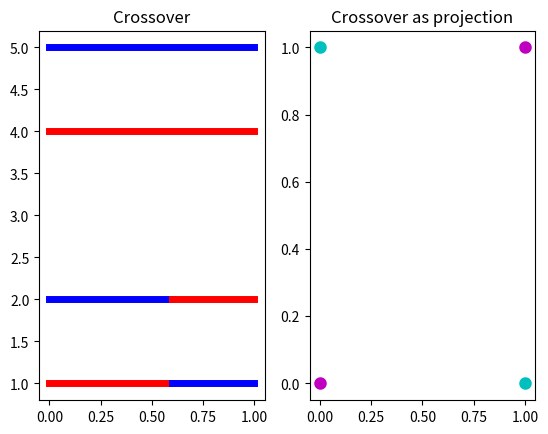

Python code for this plot: (Note: this script raises an exception after producing the figure.)
import matplotlib.pyplot as plt

plt.subplot(1,2,1)
plt.title("Crossover")
fig=plt.plot((0, 1), (5, 5), linewidth=5, color='b')
fig=plt.plot((0, 1), (4, 4), linewidth=5, color='r')
fig=plt.plot((0, 0.6), (2, 2), linewidth=5, color='b')
fig=plt.plot((0, 0.6), (1, 1), linewidth=5, color='r')
fig=plt.plot((0.6, 1), (1, 1), linewidth=5, color='b')
fig=plt.plot((0.6, 1), (2, 2), linewidth=5, color='r')

plt.subplot(1,2,2)
plt.scatter([0, 1], [0,1], color='m', lw=3)
plt.scatter([1, 0], [0,1], color='c', lw=3)
plt.title("Crossover as projection")

plt.show()

import random

!pip install deap
from deap import base
from deap import creator
from deap import tools
  

creator.create("FitnessMax", base.Fitness, weights=(1.0,))
creator.create("Individual", list, fitness=creator.FitnessMax)

toolbox = base.Toolbox()
# Attribute generator 
toolbox.register("attr_bool", random.randint, 0, 1)
# Structure initializers
toolbox.register("individual", tools.initRepeat, creator.Individual, 
    toolbox.attr_bool, 100)
toolbox.register("population", tools.initRepeat, list, toolbox.individual)

def evalOneMax(individual):
    return sum(individual),
  
print(evalOneMax([0,0,0,0]))
print(evalOneMax([0,1,0,1]))
print(evalOneMax([1,1,1,1]))


toolbox.register("evaluate", evalOneMax)
toolbox.register("mate", tools.cxTwoPoint)
toolbox.register("mutate", tools.mutFlipBit, indpb=0.05)
toolbox.register("select", tools.selTournament, tournsize=3)

pop = toolbox.population(n=300)

# Evaluate the entire population
fitnesses = list(map(toolbox.evaluate, pop))
for ind, fit in zip(pop, fitnesses):
    ind.fitness.values = fit


# CXPB  is the probability with which two individuals
#       are crossed
#
# MUTPB is the probability for mutating an individual
CXPB, MUTPB = 0.5, 0.2

def findFitness():
    fits = [ind.fitness.values[0] for ind in pop]
        
    length = len(pop)
    mean = sum(fits) / length
    sum2 = sum(x*x for x in fits)
    std = abs(sum2 / length - mean**2)**0.5

    print("  Min %s" % min(fits))
    print("  Max %s" % max(fits))
    print("  Avg %s" % mean)
    print("  Std %s" % std)
    return fits
    
fits=findFitness()

def mateAndMutate(offspring):
    for child1, child2 in zip(offspring[::2], offspring[1::2]):
        if random.random() < CXPB:
            toolbox.mate(child1, child2)
            del child1.fitness.values
            del child2.fitness.values

    for mutant in offspring:
        if random.random() < MUTPB:
            toolbox.mutate(mutant)
            del mutant.fitness.values
            


import numpy as np
# Variable keeping track of the number of generations
g = 0

# Begin the evolution
while max(fits) < 100 and g < 1000:
    # A new generation
    g = g + 1
    print("-- Generation %i --" % g)
    # Select the next generation individuals
    offspring = toolbox.select(pop, len(pop))
    # Clone the selected individuals
    offspring = list(map(toolbox.clone, offspring))
    
    # Apply crossover and mutation on the offspring
    mateAndMutate(offspring)
    
    # Evaluate the individuals with an invalid fitness
    invalid_ind = [ind for ind in offspring if not ind.fitness.valid]
    fitnesses = map(toolbox.evaluate, invalid_ind)
    for ind, fit in zip(invalid_ind, fitnesses):
        ind.fitness.values = fit
    pop[:] = offspring
    
    # print statistics on our updated population
    fits=findFitness()

    # plot an arbitrary organism
    x = [i/100 for i in range(len(pop[0]))]
    y = [1 for i in x]
    colors = ['r' if pop[0][i]==0 else 'b' for i in range(len(pop[0]))]
    plt.scatter(x, y, c=colors, alpha=0.5)
    plt.show()